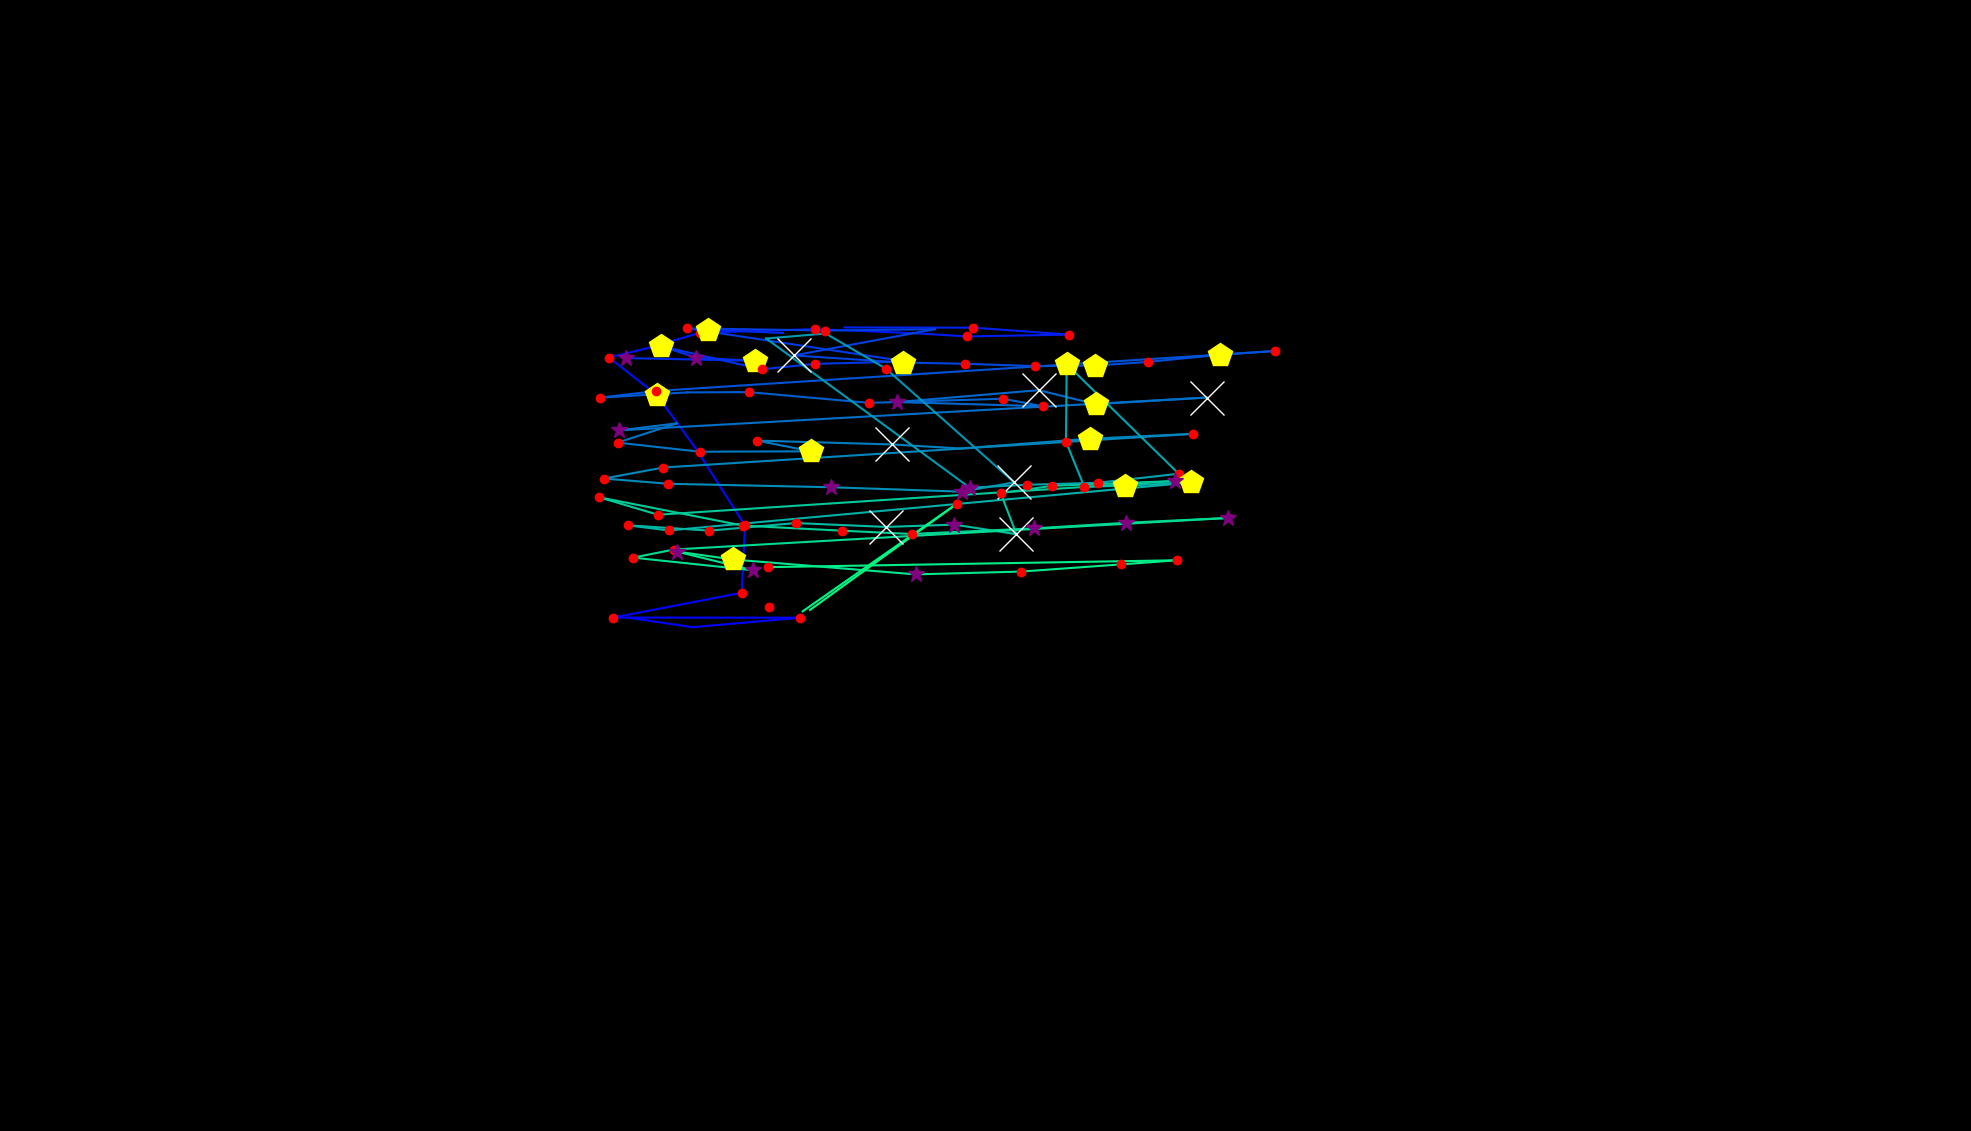

Values plotted in this chart, from the file beside it:
, fixation_id, timestamp, avg_gaze_x, avg_gaze_y, duration
0, 108.0, 43786, 815.7, 666.7, 0.0
1, 109.0, 43883, 899.2, 654.3, 12.05
2, 110.0, 44063, 1039, 666.6, 216.9
3, 111.0, 44377, 796.3, 666.8, 216.9
4, 112.0, 44883, 963.2, 699, 168.7
5, 113.0, 45112, 967.6, 786.4, 120.5
6, 114.0, 45317, 903.5, 886.6, 96.39
7, 115.0, 45449, 852.9, 956.3, 482
8, 116.0, 45979, 790.8, 1004, 241
9, 117.0, 46244, 843.5, 1017, 108.4
10, 118.0, 46461, 908.7, 1037, 168.7
11, 119.0, 46774, 1059, 1041, 120.5
12, 120.0, 47064, 1191, 1036, 108.4
13, 121.0, 47196, 1256, 1032, 156.6
14, 122.0, 47389, 1389, 1034, 156.6
15, 123.0, 47570, 1264, 1043, 156.6
16, 124.0, 47919, 1097, 1044, 84.34
17, 126.0, 48232, 919, 1041, 482
18, 127.0, 48738, 1017, 1036, 96.39
19, 132.0, 50245, 813.4, 1004, 313.3
20, 133.0, 50642, 980.3, 1000, 482
21, 134.0, 51148, 904.2, 1004, 253
22, 135.0, 51425, 858.3, 1019, 409.7
23, 136.0, 51859, 989.1, 989.2, 192.8
24, 137.0, 52076, 1059, 996.3, 132.5
25, 138.0, 52293, 1177, 999.4, 301.2
26, 139.0, 52751, 892, 1042, 156.6
27, 140.0, 52932, 1071, 1040, 120.5
28, 141.0, 53522, 1214, 1041, 0.0
29, 142.0, 53667, 1031, 1007, 602.5
30, 143.0, 54293, 1172, 998, 482
31, 144.0, 54799, 1253, 996.4, 180.7
32, 145.0, 55004, 1345, 993.3, 132.5
33, 146.0, 55161, 1422, 994, 409.7
34, 147.0, 55594, 1491, 998.9, 241
35, 148.0, 55859, 1585, 1008, 421.7
36, 149.0, 56317, 1655, 1013, 144.6
37, 150.0, 56558, 851.6, 961, 168.7
38, 151.0, 56751, 779.8, 952.4, 168.7
39, 152.0, 56944, 838.5, 956, 96.39
40, 153.0, 57064, 893.2, 959.3, 96.39
41, 154.0, 57185, 972.5, 959.6, 228.9
42, 155.0, 57474, 1129, 945.6, 228.9
43, 156.0, 57799, 1303, 951, 156.6
44, 157.0, 57980, 1354, 941.2, 204.8
45, 158.0, 58269, 1165, 946.7, 265.1
46, 159.0, 58595, 1349, 962.1, 891.6
47, 160.0, 59510, 1423, 943.8, 457.9
48, 161.0, 59992, 1567, 952.5, 686.8
49, 162.0, 60932, 804.3, 909.9, 313.3
50, 163.0, 61282, 879.1, 919, 108.4
51, 164.0, 61498, 802.1, 894, 204.8
52, 165.0, 61751, 908.7, 882.2, 120.5
53, 166.0, 61956, 1054, 882.7, 518.1
54, 167.0, 62498, 983, 896.6, 228.9
55, 168.0, 62752, 1158, 891.6, 626.6
56, 169.0, 63402, 1247, 886.4, 96.39
57, 170.0, 63619, 1415, 899.1, 409.7
58, 171.0, 64053, 1549, 905.4, 144.6
59, 172.0, 64306, 861.4, 861.6, 144.6
... 50 more rows
